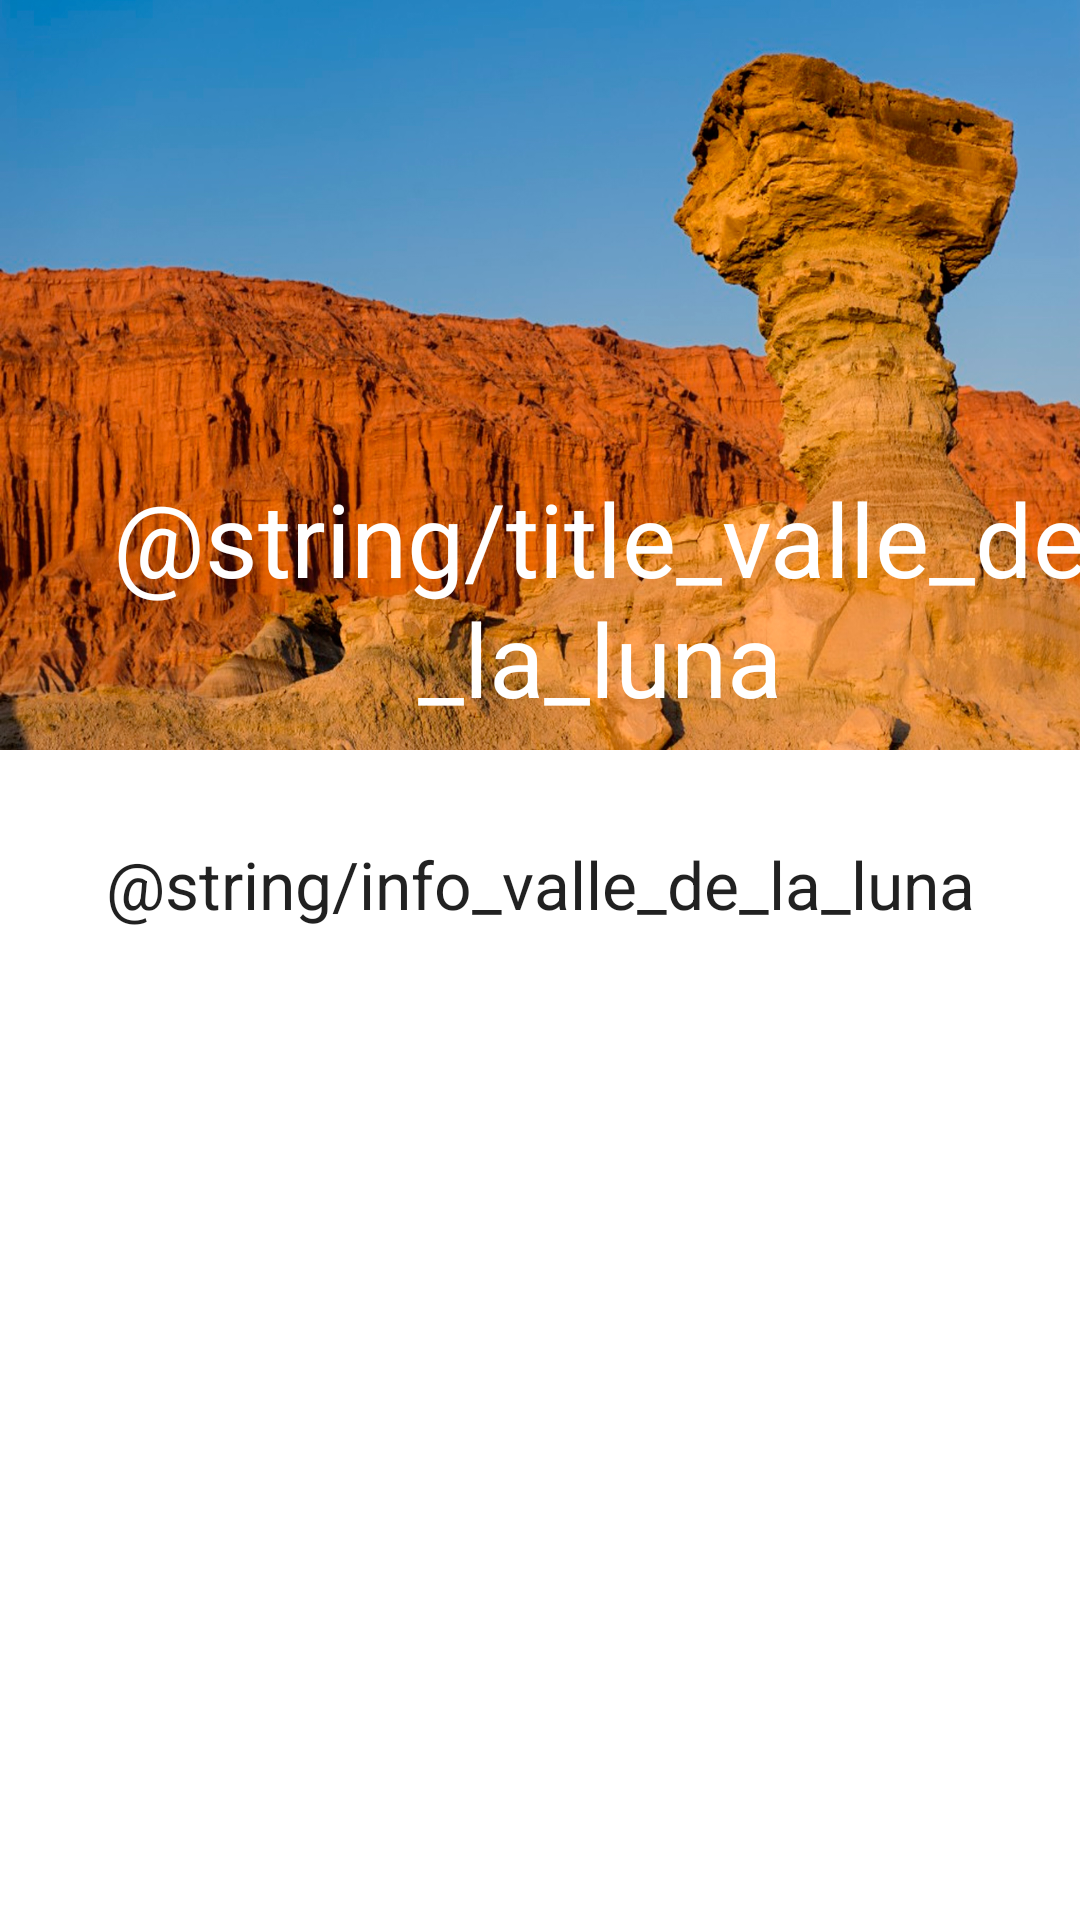

This screen was rendered from an Android layout file. Write that file and the resources it references.
<!-- AndroidManifest.xml: application theme Theme.AroundMe -->
<!-- res/layout/activity_location_info.xml -->
<?xml version="1.0" encoding="utf-8"?>
<ScrollView xmlns:android="http://schemas.android.com/apk/res/android"
    xmlns:app="http://schemas.android.com/apk/res-auto"
    xmlns:tools="http://schemas.android.com/tools"
    android:layout_width="match_parent"
    android:layout_height="match_parent"
    tools:context=".ui.activities.LocationInfoActivity">

    <androidx.constraintlayout.widget.ConstraintLayout
        android:layout_width="match_parent"
        android:layout_height="wrap_content"
        android:orientation="horizontal">

        <ImageView
            android:id="@+id/imageHeader"
            android:layout_width="match_parent"
            android:layout_height="250dp"
            android:background="@drawable/valle"
            android:scaleType="center"
            app:layout_constraintTop_toTopOf="parent" />

        <TextView
            android:id="@+id/textHeader"
            android:layout_width="wrap_content"
            android:layout_height="wrap_content"
            android:layout_marginStart="20dp"
            android:layout_marginBottom="8dp"
            android:gravity="center"
            android:text="@string/title_valle_de_la_luna"
            android:textAppearance="@style/TextAppearance.AppCompat.Display1"
            android:textColor="#FFFFFF"
            app:layout_constraintBottom_toBottomOf="@+id/imageHeader"
            app:layout_constraintStart_toStartOf="parent" />

        <TextView
            android:id="@+id/textView2"
            android:layout_width="match_parent"
            android:layout_height="wrap_content"
            android:layout_margin="30dp"
            android:gravity="center"
            android:text="@string/info_valle_de_la_luna"
            android:textAppearance="@style/TextAppearance.AppCompat.Large"
            app:layout_constraintTop_toBottomOf="@+id/imageHeader" />

        <ImageView
            android:id="@+id/imageLocation"
            android:layout_width="40dp"
            android:layout_height="40dp"
            android:layout_marginStart="28dp"
            app:layout_constraintBottom_toBottomOf="@+id/imageHeader"
            app:layout_constraintStart_toEndOf="@+id/textHeader"
            app:srcCompat="@drawable/location_pointer_white"
            tools:ignore="MissingConstraints"
            android:layout_marginBottom="8dp"/>

        <ImageView
            android:id="@+id/imageHeart"
            android:layout_width="40dp"
            android:layout_height="40dp"
            android:layout_marginStart="18dp"
            app:layout_constraintBottom_toBottomOf="@+id/imageHeader"
            app:layout_constraintStart_toEndOf="@+id/imageLocation"
            app:srcCompat="@drawable/heart_icon_white"
            tools:ignore="MissingConstraints"
            android:layout_marginBottom="8dp"/>


    </androidx.constraintlayout.widget.ConstraintLayout>
</ScrollView>
<!-- resources referenced by this layout -->
<resources>
  <!-- drawable heart_icon_white: png bitmap (drawable, 3281 bytes) -->
  <!-- drawable location_pointer_white: png bitmap (drawable, 4179 bytes) -->
  <!-- drawable valle: jpg bitmap (drawable, 865780 bytes) -->
  <string name="info_valle_de_la_luna">Es ist eine Naturattraktion von großer Schönheit, deren Haupturheber das Wasser und der Wind sind, die durch ihre erosiven Auswirkungen auf das Gelände kapriziöse Kegel- und Kraterformationen geschaffen haben, die einer Mondlandschaft ähneln. In den Bergen um La Paz enthält Ton verschiedene Mineralien, die ihnen unterschiedliche Farben verleihen, von weißlich bis violett mit den häufigsten braunen und rötlichen.</string>
  <string name="title_valle_de_la_luna">Tal des Mondes</string>
  <style name="Theme.AroundMe" parent="Theme.MaterialComponents.DayNight.NoActionBar">
          
          <item name="colorPrimary">@color/purple_500</item>
          <item name="colorOnBackground">@color/green</item>
          <item name="colorPrimaryVariant">@color/purple_700</item>
          <item name="colorOnPrimary">@color/white</item>
          
          <item name="colorSecondary">@color/teal_200</item>
          <item name="colorSecondaryVariant">@color/teal_700</item>
          <item name="colorOnSecondary">@color/black</item>
          
          <item name="android:statusBarColor" tools:targetApi="l">?attr/colorPrimaryVariant</item>
          
      </style>
  <color name="purple_500">#FF6200EE</color>
  <color name="green">#FF8AFFD4</color>
  <color name="purple_700">#FF3700B3</color>
  <color name="white">#FFFFFFFF</color>
  <color name="teal_200">#FF03DAC5</color>
  <color name="teal_700">#FF018786</color>
  <color name="black">#FF000000</color>
</resources>
